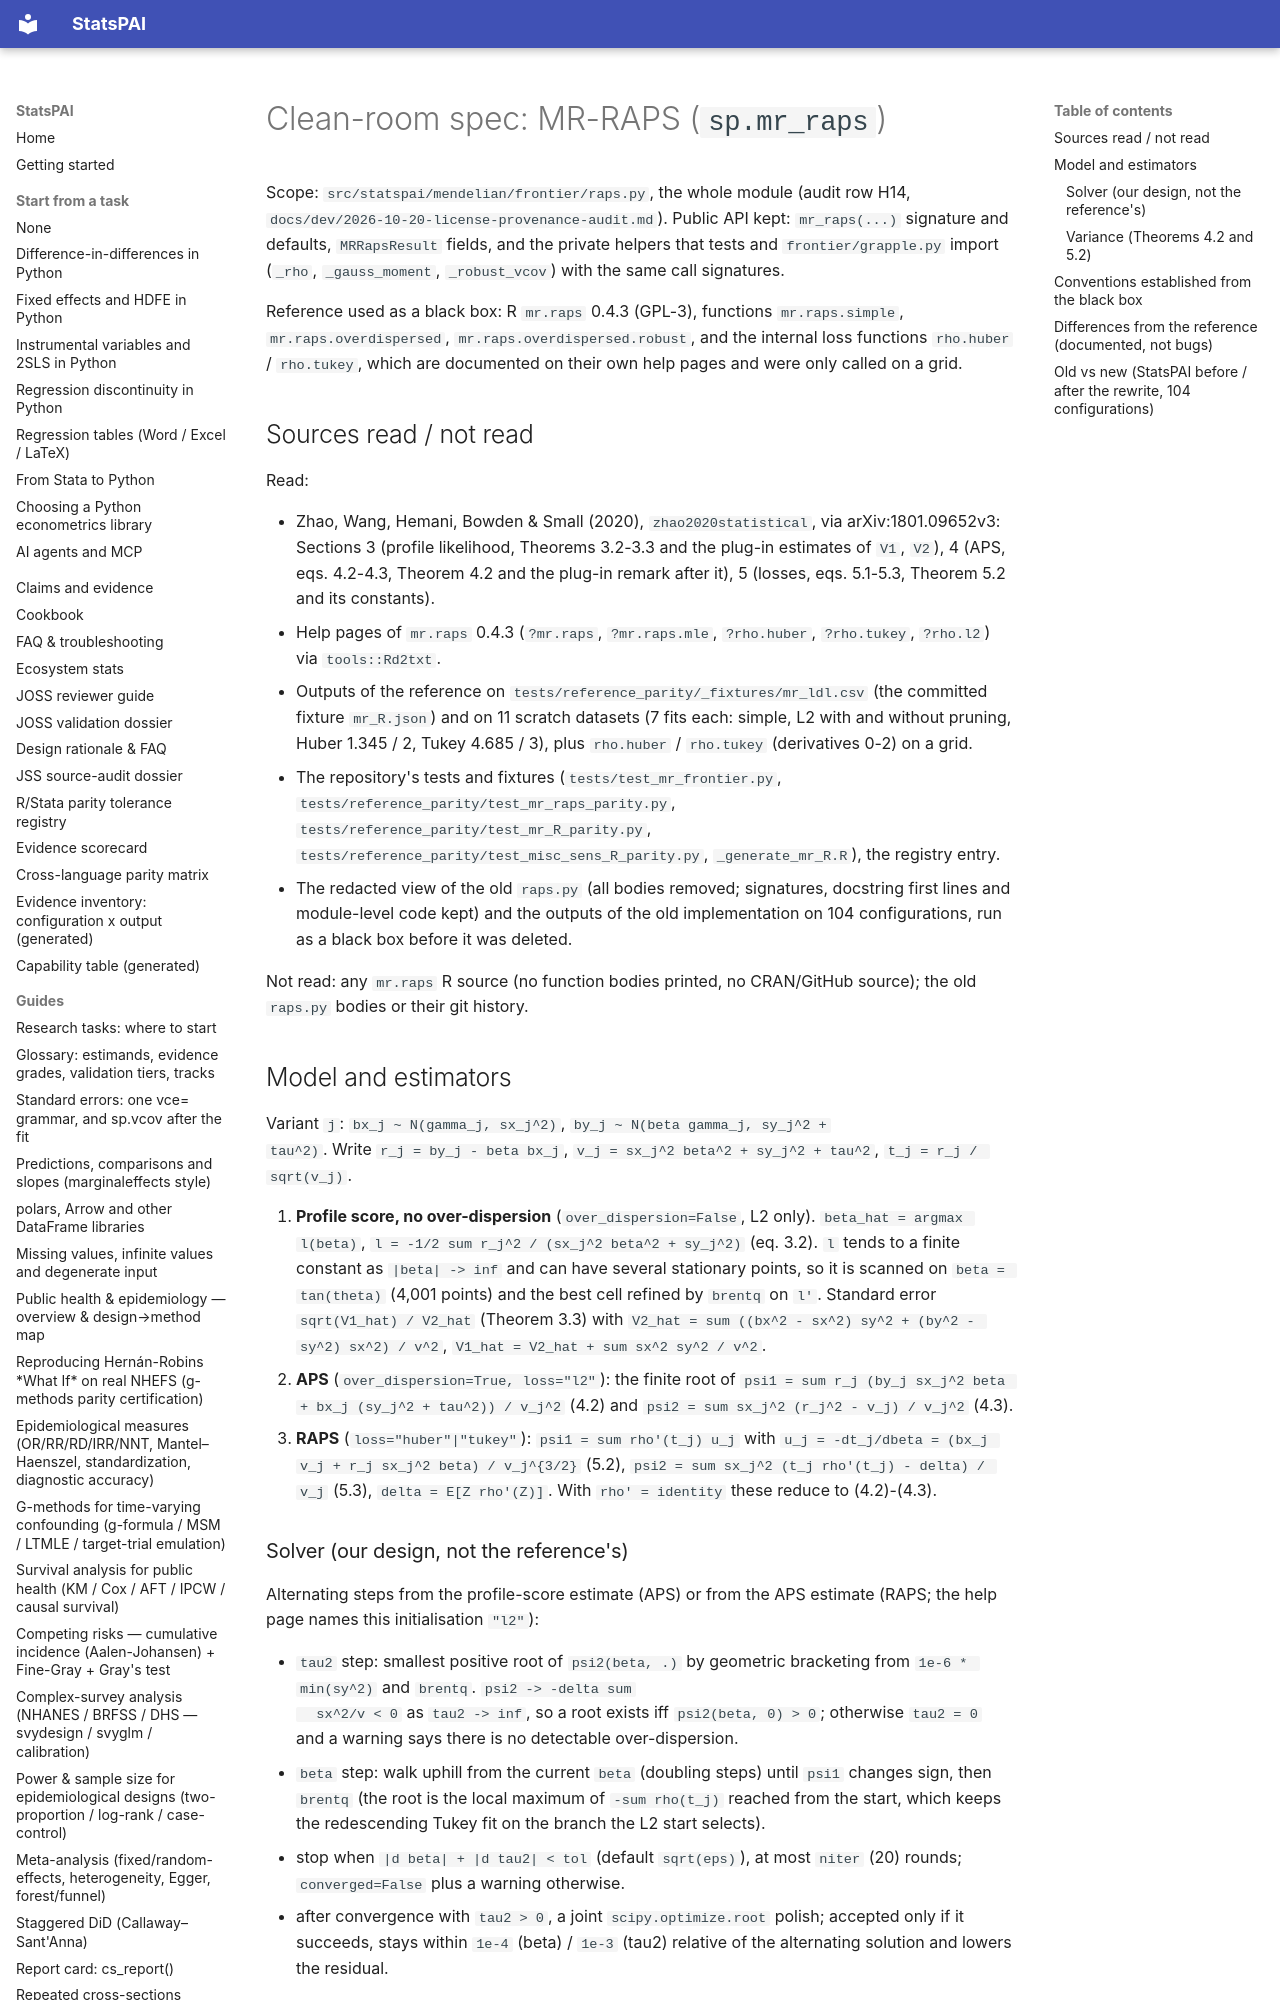

repository: brycewang-stanford/StatsPAI · page: dev/cleanroom/mr_raps/index.html · generator: mkdocs

# Clean-room spec: MR-RAPS (`sp.mr_raps`)

Scope: `src/statspai/mendelian/frontier/raps.py`, the whole module (audit row
H14, `docs/dev/2026-10-20-license-provenance-audit.md`). Public API kept:
`mr_raps(...)` signature and defaults, `MRRapsResult` fields, and the private
helpers that tests and `frontier/grapple.py` import (`_rho`, `_gauss_moment`,
`_robust_vcov`) with the same call signatures.

Reference used as a black box: R `mr.raps` 0.4.3 (GPL-3), functions
`mr.raps.simple`, `mr.raps.overdispersed`, `mr.raps.overdispersed.robust`,
and the internal loss functions `rho.huber` / `rho.tukey`, which are
documented on their own help pages and were only called on a grid.
